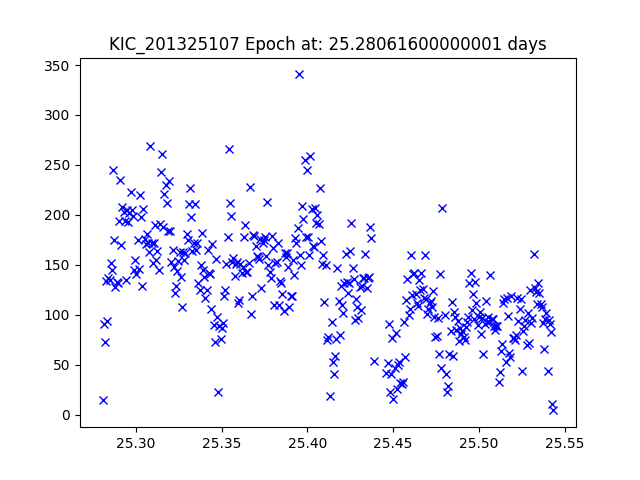

Source data for this figure (header and first rows):
JDtimes, observed fluxes, observed uncertainties
25.28, 14.58, 22.18
25.28, 91.05, 20.19
25.28, 73.29, 20.43
25.28, 133.4, 19.78
25.28, 93.72, 20.16
25.28, 136.8, 19.75
25.28, 135.1, 19.76
25.29, 152.2, 19.63
25.29, 144.9, 19.69
25.29, 245.1, 19.12
25.29, 174.5, 19.48
25.29, 128.1, 19.82
25.29, 133, 19.78
25.29, 131.4, 19.79
25.29, 193.8, 19.37
25.29, 235.1, 19.16
25.29, 170.2, 19.51
25.29, 207.8, 19.29
25.29, 202.6, 19.32
25.29, 193.6, 19.37
25.29, 134.5, 19.77
25.29, 205.3, 19.31
25.3, 192.8, 19.38
25.3, 201.9, 19.33
25.3, 222.6, 19.22
25.3, 204.5, 19.31
25.3, 198.8, 19.34
25.3, 144.9, 19.69
25.3, 155.4, 19.61
25.3, 140.6, 19.72
25.3, 174.8, 19.48
25.3, 146, 19.68
25.3, 219.8, 19.23
25.3, 197.4, 19.35
25.3, 128.7, 19.81
25.3, 205.6, 19.31
25.31, 175.6, 19.48
25.31, 171, 19.51
25.31, 181, 19.44
25.31, 172.1, 19.5
25.31, 162.5, 19.56
25.31, 268.9, 19.01
25.31, 171.8, 19.5
25.31, 152.1, 19.63
25.31, 171.5, 19.5
25.31, 189.4, 19.4
25.31, 155.1, 19.61
25.31, 164, 19.55
25.31, 144.6, 19.69
25.31, 191.2, 19.39
25.31, 243.2, 19.12
25.32, 260.8, 19.05
25.32, 188, 19.4
25.32, 221.3, 19.23
25.32, 229.5, 19.19
25.32, 212.1, 19.27
25.32, 183.9, 19.43
25.32, 233.9, 19.17
25.32, 183.8, 19.43
25.32, 153, 19.63
... 314 more rows
